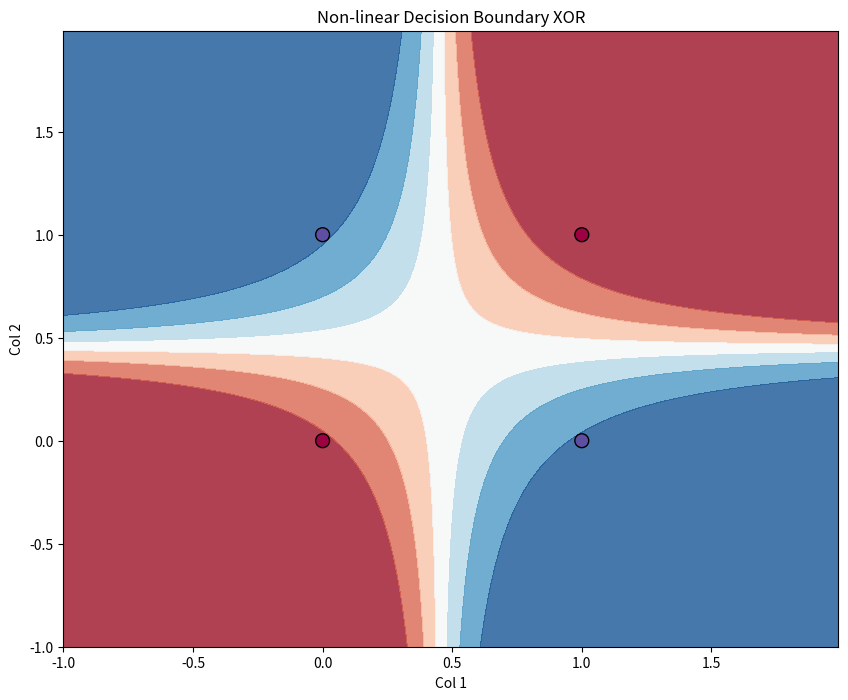

Python code for this plot:
# Pon
import numpy as np
import seaborn as sns
import matplotlib.pyplot as plt
import pandas as pd

def standardization(X):
    mean_x = np.mean(X, axis=0)
    std_x = np.std(X, axis=0)
    X_sd = (X - mean_x) / std_x
    return X_sd

def F1_score(y, y_pred):
    tp, tn, fp, fn = 0, 0, 0, 0
    for i in range(len(y)):
        if y[i] == 1 and y_pred[i] == 1:
            tp += 1
        elif y[i] == 1 and y_pred[i] == 0:
            fn += 1
        elif y[i] == 0 and y_pred[i] == 1:
            fp += 1
        elif y[i] == 0 and y_pred[i] == 0:
            tn += 1
    precision = tp / (tp + fp) if tp + fp != 0 else 0
    recall = tp / (tp + fn) if tp + fn != 0 else 0
    f1_score = 2 * precision * recall / (precision + recall) if precision + recall != 0 else 0
    return f1_score

def init_theta(X_shape):
    theta = np.zeros(X_shape)
    return theta

def logistic_model(X, theta):
    z = np.dot(X, theta)
    y_pred = sigmoid(z)
    return y_pred

def sigmoid(z):
    return 1 / (1 + np.exp(-z))

def cost_function(y, y_pred):
    cost = -np.mean(y * np.log(y_pred) + (1 - y) * np.log(1 - y_pred))
    return cost 

def update_weight(n, old_weight, X, y, y_pred, lr=0.3):
    error = y_pred - y
    new_weight = old_weight - ((lr / n) * (np.dot(X.T, error)))
    return new_weight

def gradient_descent(n, X, y, theta, steps):
    cost_history = []
    theta_list = []
    for _ in range(steps):
        Y_pred = logistic_model(X, theta)
        cost = cost_function(y, Y_pred)
        cost_history.append(cost)
        theta = update_weight(n, theta, X, y, Y_pred)
        theta_list.append(theta)
    return cost_history, theta_list

if __name__ == "__main__":
    steps = 1000

    # XOR Gate
    X = np.array([[0, 0], [0, 1], [1, 0], [1, 1]])
    y = np.array([0, 1, 1, 0]) 

    # Interaction Feature
    X_interaction = np.c_[X, X[:, 0] * X[:, 1]]
    X_b = np.c_[np.ones((len(X_interaction), 1)), X_interaction]
    n = len(X)

    theta = init_theta(X_b.shape[1])

    cost_history, theta_list = gradient_descent(n, X_b, y, theta, steps)
    theta = theta_list[-1]

    Y_pred = logistic_model(X_b, theta)

    Y_pred_labels = (Y_pred > 0.5).astype(int)

    print("Predicted Labels:", Y_pred_labels)

    dataset_array = np.concatenate((X, y.reshape(-1, 1)), axis=1)
    dataset_df = pd.DataFrame(dataset_array, columns=['Col 1', 'Col 2', 'Target'])

    # Create Decision Boundary
    x_min, x_max = X[:, 0].min() - 1, X[:, 0].max() + 1
    y_min, y_max = X[:, 1].min() - 1, X[:, 1].max() + 1
    xx, yy = np.meshgrid(np.arange(x_min, x_max, 0.01),
                         np.arange(y_min, y_max, 0.01))

    Z = logistic_model(np.c_[np.ones((xx.ravel().shape[0], 1)),
                             xx.ravel(), yy.ravel(), (xx * yy).ravel()], theta)
    Z = Z.reshape(xx.shape)

    # Plotting the decision boundary
    plt.figure(figsize=(10, 8))
    plt.contourf(xx, yy, Z, alpha=0.8, cmap=plt.cm.RdBu)
    plt.scatter(X[:, 0], X[:, 1], c=y, s=100, edgecolors='k', cmap=plt.cm.Spectral)
    plt.title("Non-linear Decision Boundary XOR")
    plt.xlabel("Col 1")
    plt.ylabel("Col 2")
    plt.show()